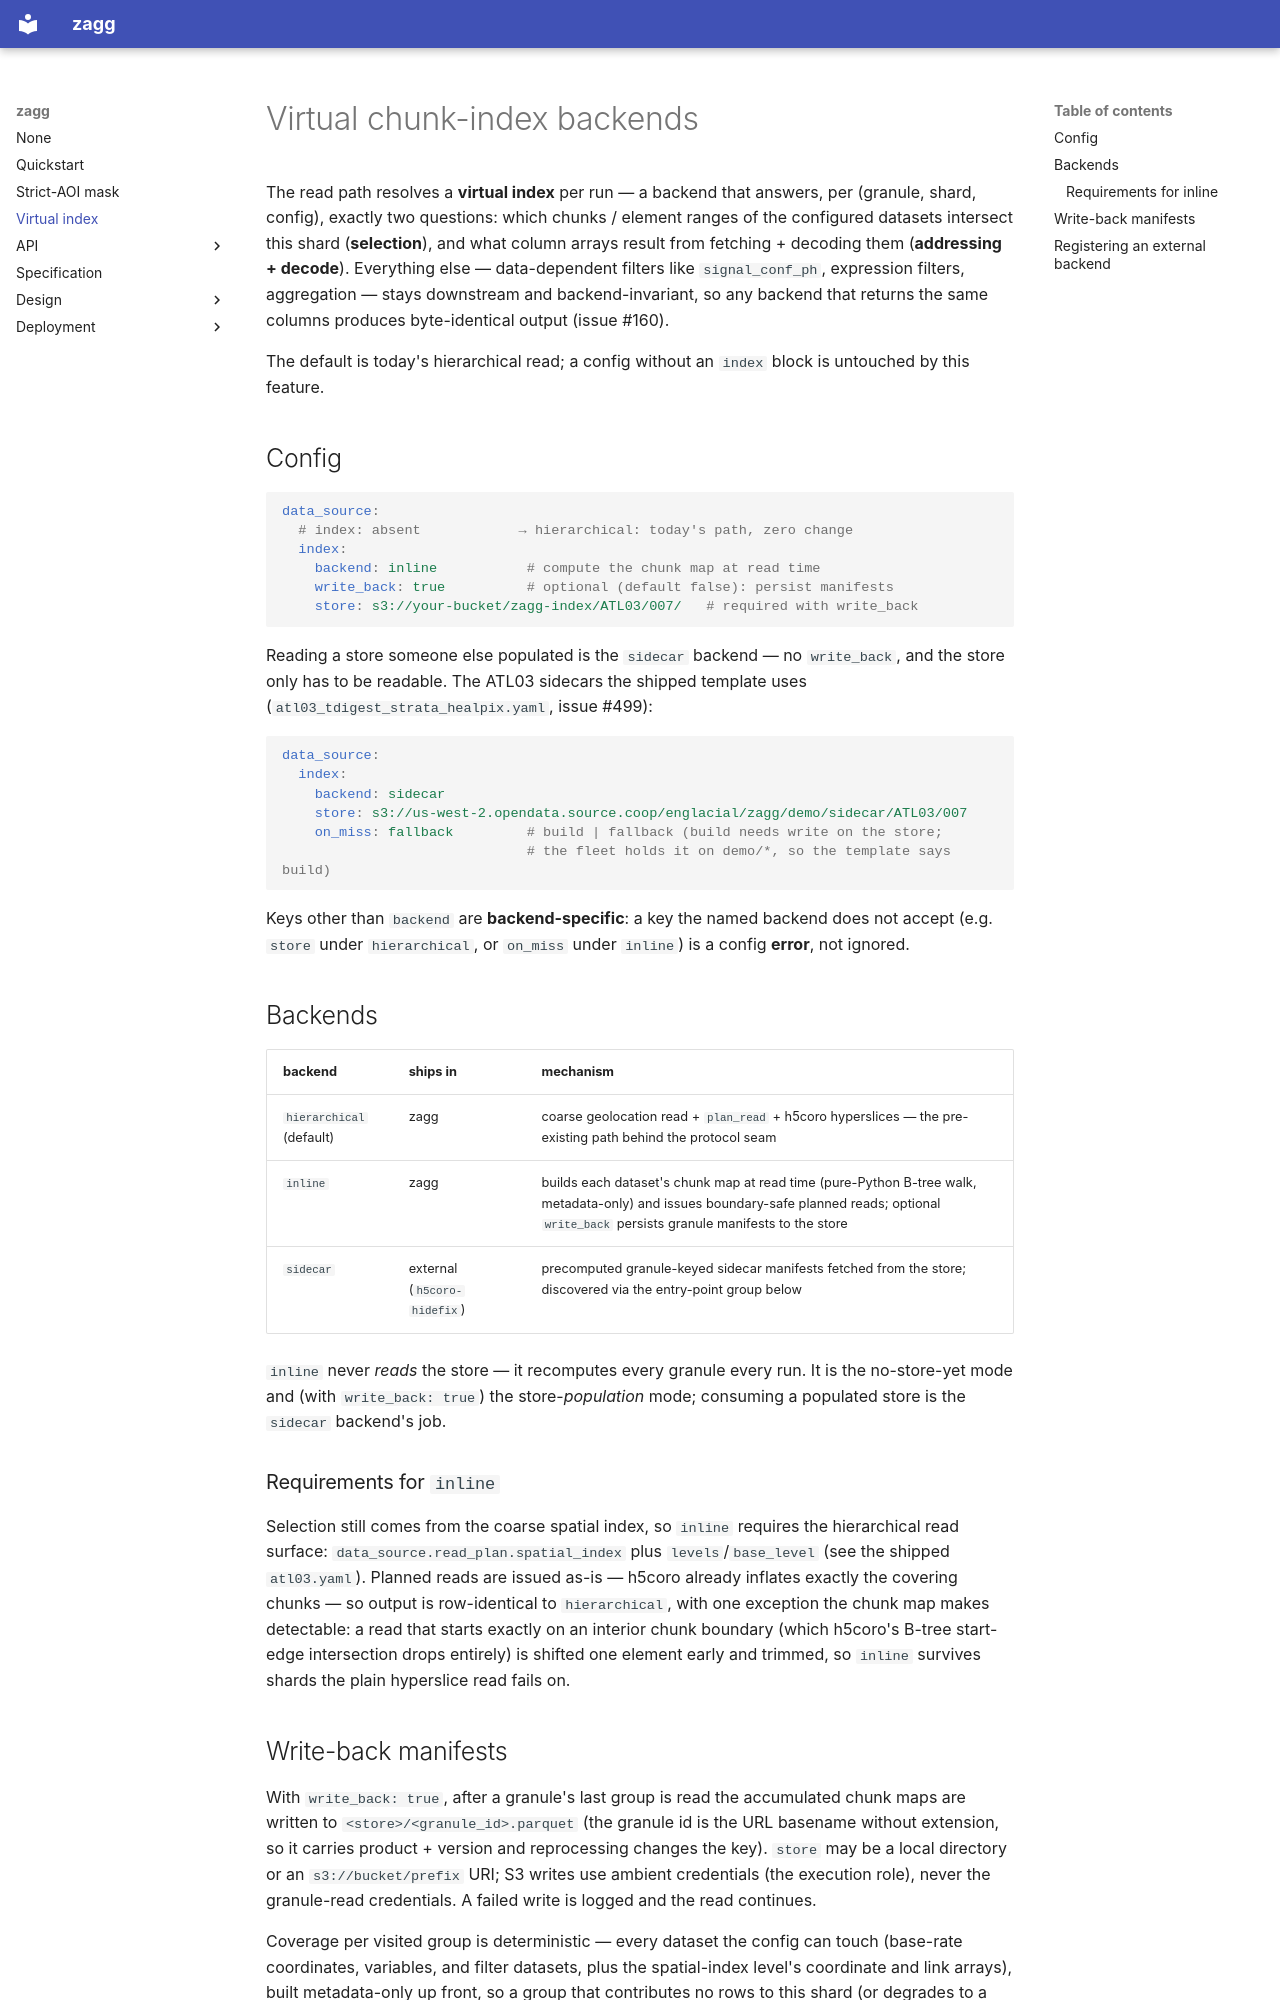

repository: englacial/zagg · page: virtual_index/index.html · generator: mkdocs

# Virtual chunk-index backends

The read path resolves a **virtual index** per run — a backend that answers,
per (granule, shard, config), exactly two questions: which chunks / element
ranges of the configured datasets intersect this shard (**selection**), and
what column arrays result from fetching + decoding them (**addressing +
decode**). Everything else — data-dependent filters like `signal_conf_ph`,
expression filters, aggregation — stays downstream and backend-invariant, so
any backend that returns the same columns produces byte-identical output
(issue #160).

The default is today's hierarchical read; a config without an `index` block
is untouched by this feature.

## Config

```yaml
data_source:
  # index: absent            → hierarchical: today's path, zero change
  index:
    backend: inline           # compute the chunk map at read time
    write_back: true          # optional (default false): persist manifests
    store: s3://your-bucket/zagg-index/ATL03/007/   # required with write_back
```

Reading a store someone else populated is the `sidecar` backend — no
`write_back`, and the store only has to be readable. The ATL03 sidecars the
shipped template uses (`atl03_tdigest_strata_healpix.yaml`, issue #499):

```yaml
data_source:
  index:
    backend: sidecar
    store: s3://us-west-2.opendata.source.coop/englacial/zagg/demo/sidecar/ATL03/007
    on_miss: fallback         # build | fallback (build needs write on the store;
                              # the fleet holds it on demo/*, so the template says build)
```

Keys other than `backend` are **backend-specific**: a key the named backend
does not accept (e.g. `store` under `hierarchical`, or `on_miss` under
`inline`) is a config **error**, not ignored.

## Backends

| backend | ships in | mechanism |
|---|---|---|
| `hierarchical` (default) | zagg | coarse geolocation read + `plan_read` + h5coro hyperslices — the pre-existing path behind the protocol seam |
| `inline` | zagg | builds each dataset's chunk map at read time (pure-Python B-tree walk, metadata-only) and issues boundary-safe planned reads; optional `write_back` persists granule manifests to the store |
| `sidecar` | external (`h5coro-hidefix`) | precomputed granule-keyed sidecar manifests fetched from the store; discovered via the entry-point group below |

`inline` never *reads* the store — it recomputes every granule every run. It
is the no-store-yet mode and (with `write_back: true`) the store-*population*
mode; consuming a populated store is the `sidecar` backend's job.

### Requirements for `inline`

Selection still comes from the coarse spatial index, so `inline` requires the
hierarchical read surface: `data_source.read_plan.spatial_index` plus
`levels`/`base_level` (see the shipped `atl03.yaml`). Planned reads are
issued as-is — h5coro already inflates exactly the covering chunks — so
output is row-identical to `hierarchical`, with one exception the chunk map
makes detectable: a read that starts exactly on an interior chunk boundary
(which h5coro's B-tree start-edge intersection drops entirely) is shifted
one element early and trimmed, so `inline` survives shards the plain
hyperslice read fails on.
